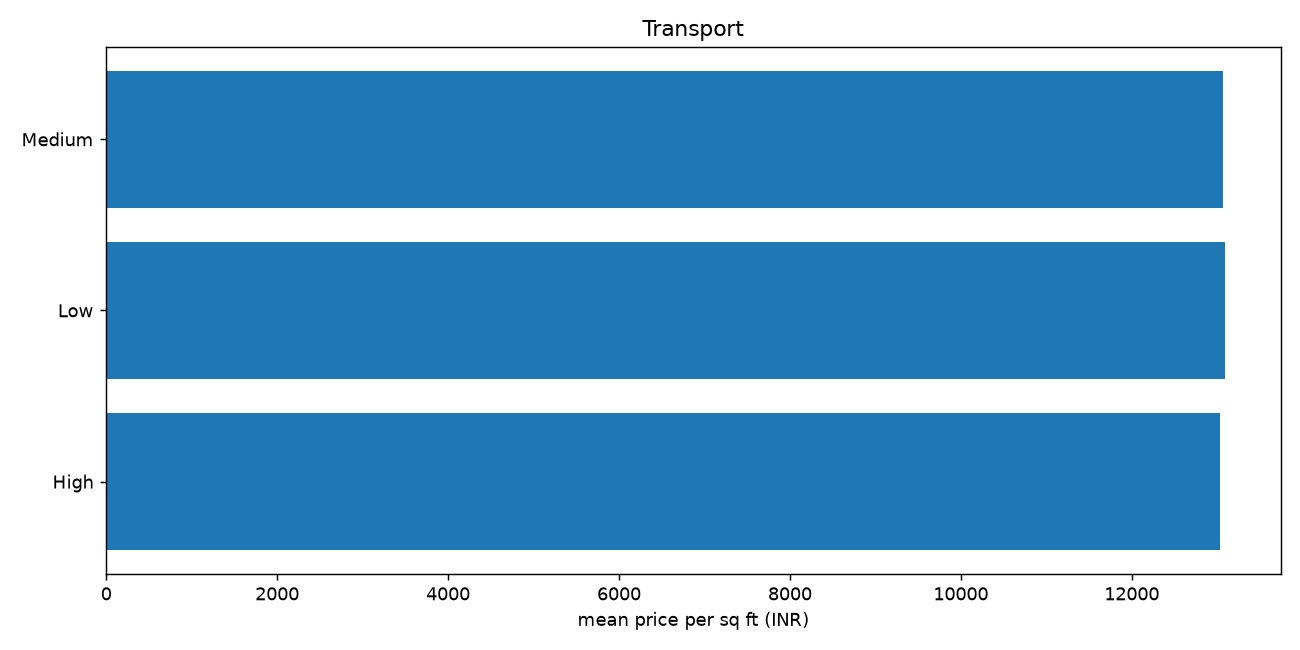

The file beside this chart, header and first rows:
Public_Transport_Accessibility, count, mean, median
High, 83705, 13027, 9205
Low, 83287, 13086, 9265
Medium, 83008, 13062, 9269
